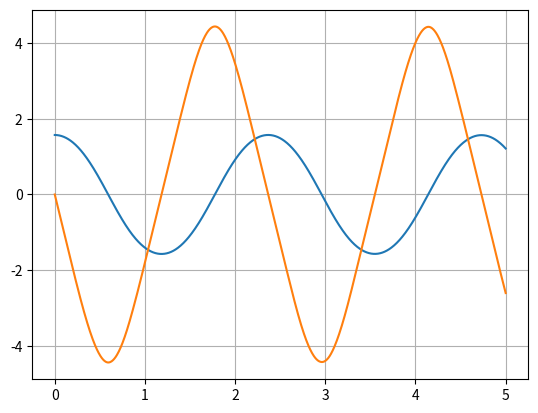

This figure's Python source:
import numpy as np
from scipy.integrate import solve_ivp
import matplotlib.pyplot as plt

g = 9.81
l = 1

def pendulum(t, y):
    a, w = y
    return [w, -g/l * np.sin(a)]

y0 = [np.pi/2, 0]
t0 = 0
te = 5

t = np.linspace(t0, te, 1000)
sol = solve_ivp(pendulum, (t0, te), y0, t_eval=t)

plt.plot(sol.t, sol.y[0])
plt.plot(sol.t, sol.y[1])
plt.grid(True)
plt.show()
